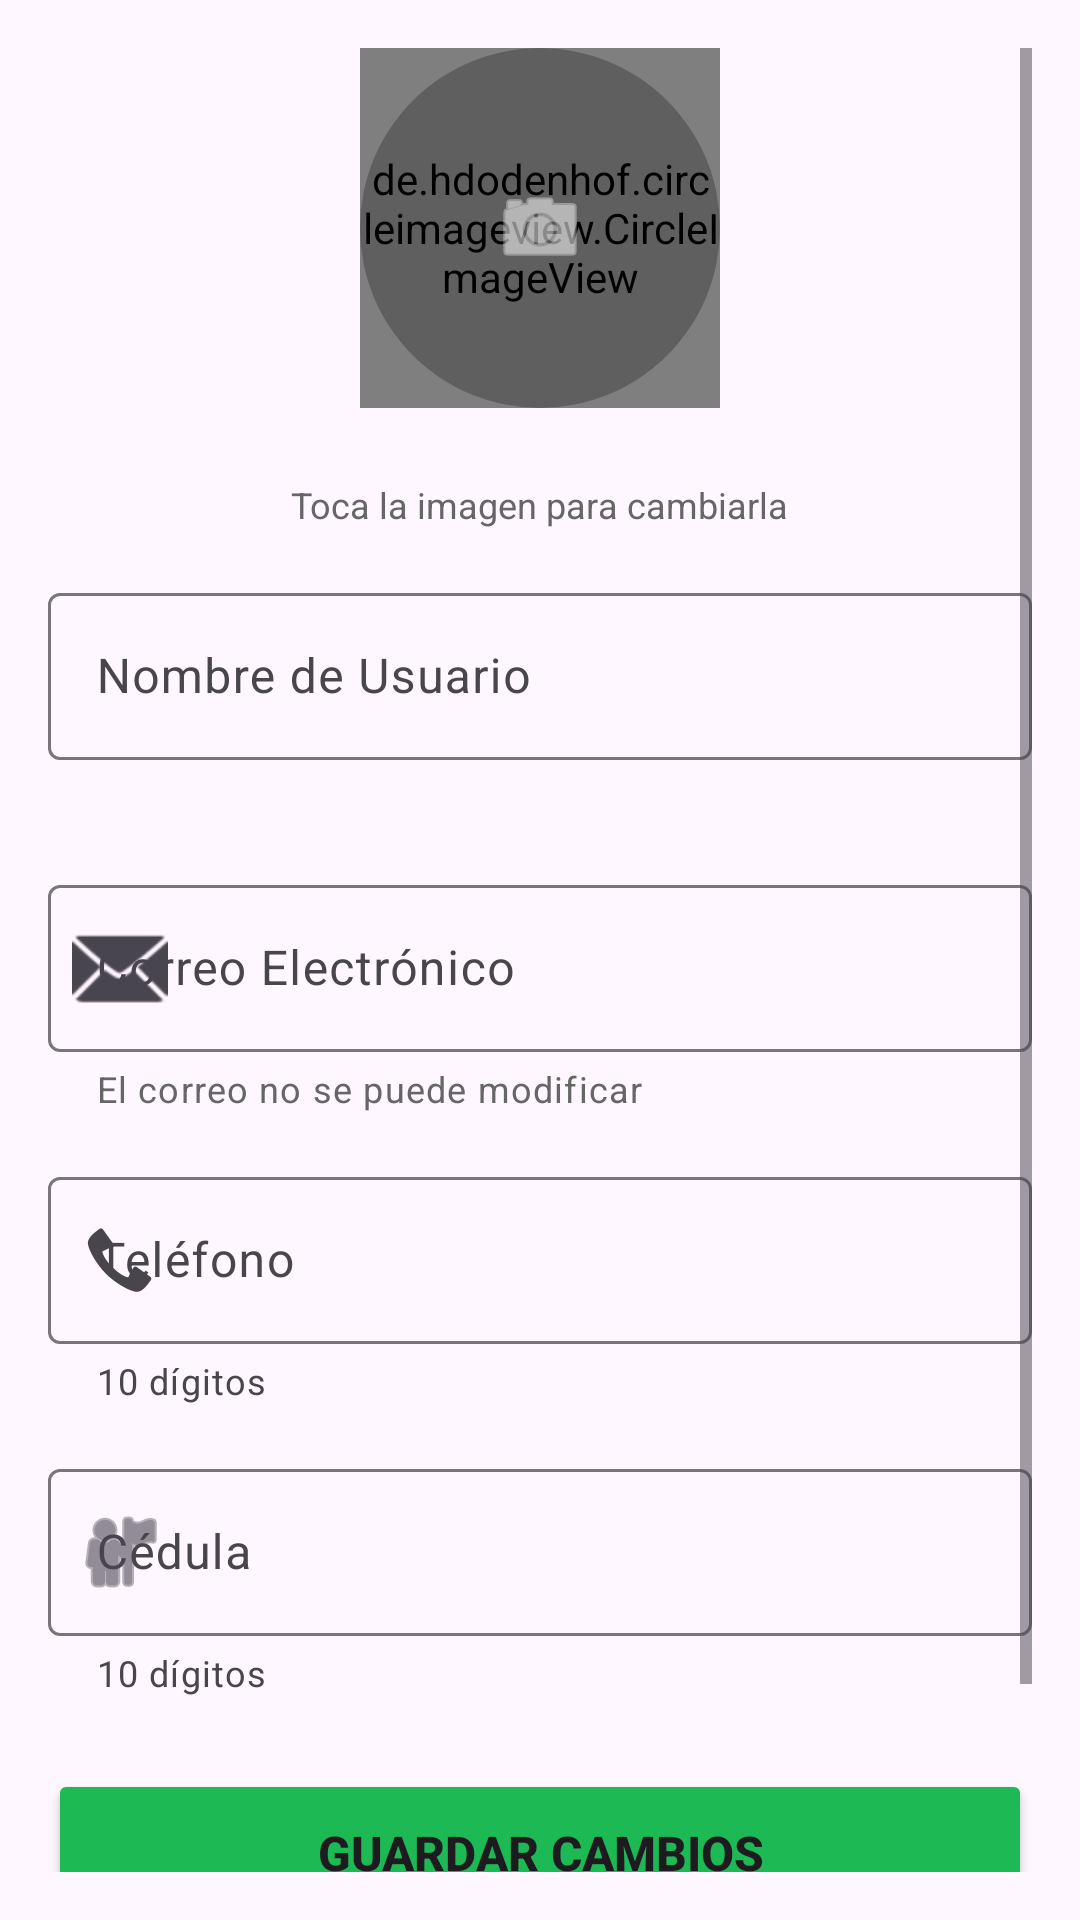

The Android layout XML behind this screen, and the referenced resources:
<!-- AndroidManifest.xml: application theme Theme.Spacius -->
<!-- res/layout/fragment_edit_profile.xml -->
<?xml version="1.0" encoding="utf-8"?>
<ScrollView xmlns:android="http://schemas.android.com/apk/res/android"
    xmlns:app="http://schemas.android.com/apk/res-auto"
    xmlns:tools="http://schemas.android.com/tools"
    android:layout_width="match_parent"
    android:layout_height="match_parent"
    android:padding="16dp"
    tools:context=".EditProfileFragment">

    <LinearLayout
        android:layout_width="match_parent"
        android:layout_height="wrap_content"
        android:orientation="vertical"
        android:gravity="center_horizontal">

        
        <FrameLayout
            android:layout_width="120dp"
            android:layout_height="120dp"
            android:layout_marginBottom="24dp">

            
            <de.hdodenhof.circleimageview.CircleImageView
                android:id="@+id/ivProfileImage"
                android:layout_width="120dp"
                android:layout_height="120dp"
                android:src="@drawable/ic_user"
                app:civ_border_width="2dp"
                app:civ_border_color="#1DB954"/>

            
            <View
                android:layout_width="120dp"
                android:layout_height="120dp"
                android:background="@drawable/profile_image_overlay"
                android:clickable="false"/>

            
            <ImageView
                android:layout_width="32dp"
                android:layout_height="32dp"
                android:layout_gravity="center"
                android:src="@android:drawable/ic_menu_camera"
                app:tint="#FFFFFF"
                android:clickable="false"
                android:alpha="0.9"/>
        </FrameLayout>

        <TextView
            android:layout_width="wrap_content"
            android:layout_height="wrap_content"
            android:text="Toca la imagen para cambiarla"
            android:textSize="12sp"
            android:textColor="#666666"
            android:layout_marginBottom="16dp"/>

        
        <ProgressBar
            android:id="@+id/progressBar"
            style="?android:attr/progressBarStyleHorizontal"
            android:layout_width="match_parent"
            android:layout_height="4dp"
            android:indeterminate="true"
            android:visibility="gone"
            android:layout_marginBottom="16dp"
            tools:visibility="visible"/>

        
        <com.google.android.material.textfield.TextInputLayout
            android:layout_width="match_parent"
            android:layout_height="wrap_content"
            android:layout_marginBottom="16dp"
            app:startIconDrawable="@drawable/ic_user"
            app:errorEnabled="true">

            <com.google.android.material.textfield.TextInputEditText
                android:id="@+id/etProfileName"
                android:layout_width="match_parent"
                android:layout_height="wrap_content"
                android:hint="Nombre de Usuario"
                android:inputType="textPersonName"
                android:maxLines="1"/>
        </com.google.android.material.textfield.TextInputLayout>

        
        <com.google.android.material.textfield.TextInputLayout
            android:layout_width="match_parent"
            android:layout_height="wrap_content"
            android:layout_marginBottom="16dp"
            app:startIconDrawable="@android:drawable/ic_dialog_email"
            app:helperText="El correo no se puede modificar"
            app:helperTextTextColor="#666666">

            <com.google.android.material.textfield.TextInputEditText
                android:id="@+id/etProfileEmail"
                android:layout_width="match_parent"
                android:layout_height="wrap_content"
                android:hint="Correo Electrónico"
                android:inputType="textEmailAddress"
                android:enabled="false"
                android:focusable="false"
                android:maxLines="1"/>
        </com.google.android.material.textfield.TextInputLayout>

        
        <com.google.android.material.textfield.TextInputLayout
            android:layout_width="match_parent"
            android:layout_height="wrap_content"
            android:layout_marginBottom="16dp"
            app:startIconDrawable="@android:drawable/stat_sys_phone_call"
            app:errorEnabled="true"
            app:helperText="10 dígitos">

            <com.google.android.material.textfield.TextInputEditText
                android:id="@+id/etProfilePhone"
                android:layout_width="match_parent"
                android:layout_height="wrap_content"
                android:hint="Teléfono"
                android:inputType="phone"
                android:maxLength="10"
                android:maxLines="1"/>
        </com.google.android.material.textfield.TextInputLayout>

        
        <com.google.android.material.textfield.TextInputLayout
            android:layout_width="match_parent"
            android:layout_height="wrap_content"
            android:layout_marginBottom="24dp"
            app:startIconDrawable="@android:drawable/ic_menu_myplaces"
            app:errorEnabled="true"
            app:helperText="10 dígitos">

            <com.google.android.material.textfield.TextInputEditText
                android:id="@+id/etProfileCedula"
                android:layout_width="match_parent"
                android:layout_height="wrap_content"
                android:hint="Cédula"
                android:inputType="number"
                android:maxLength="10"
                android:maxLines="1"/>
        </com.google.android.material.textfield.TextInputLayout>

        
        <Button
            android:id="@+id/btnSaveChanges"
            android:layout_width="match_parent"
            android:layout_height="56dp"
            android:layout_marginBottom="12dp"
            android:text="Guardar Cambios"
            android:textSize="16sp"
            android:textStyle="bold"
            android:backgroundTint="#1DB954"
            app:icon="@android:drawable/ic_menu_save"
            app:iconGravity="textStart"/>

        
        <Button
            android:id="@+id/btnChangePassword"
            style="@style/Widget.MaterialComponents.Button.OutlinedButton"
            android:layout_width="match_parent"
            android:layout_height="56dp"
            android:text="Cambiar Contraseña"
            android:textSize="16sp"
            android:textColor="#1DB954"
            app:strokeColor="#1DB954"
            app:strokeWidth="2dp"
            app:icon="@android:drawable/ic_lock_lock"
            app:iconTint="#1DB954"
            app:iconGravity="textStart"/>

    </LinearLayout>
</ScrollView>
<!-- resources referenced by this layout -->
<resources>
  <!-- drawable profile_image_overlay (drawable) -->
  <?xml version="1.0" encoding="utf-8"?>
  <shape xmlns:android="http://schemas.android.com/apk/res/android"
      android:shape="oval">
      <solid android:color="#40000000"/> 
  </shape>
  <style name="Theme.Spacius" parent="Base.Theme.Spacius" />
  <style name="Base.Theme.Spacius" parent="Theme.Material3.DayNight.NoActionBar">
          
          <item name="colorPrimary">@color/green_primary</item>
          <item name="colorSecondary">@color/green_secondary</item>
      </style>
  <color name="green_primary">#2E7D32</color>
  <color name="green_secondary">#4CAF50</color>
</resources>
